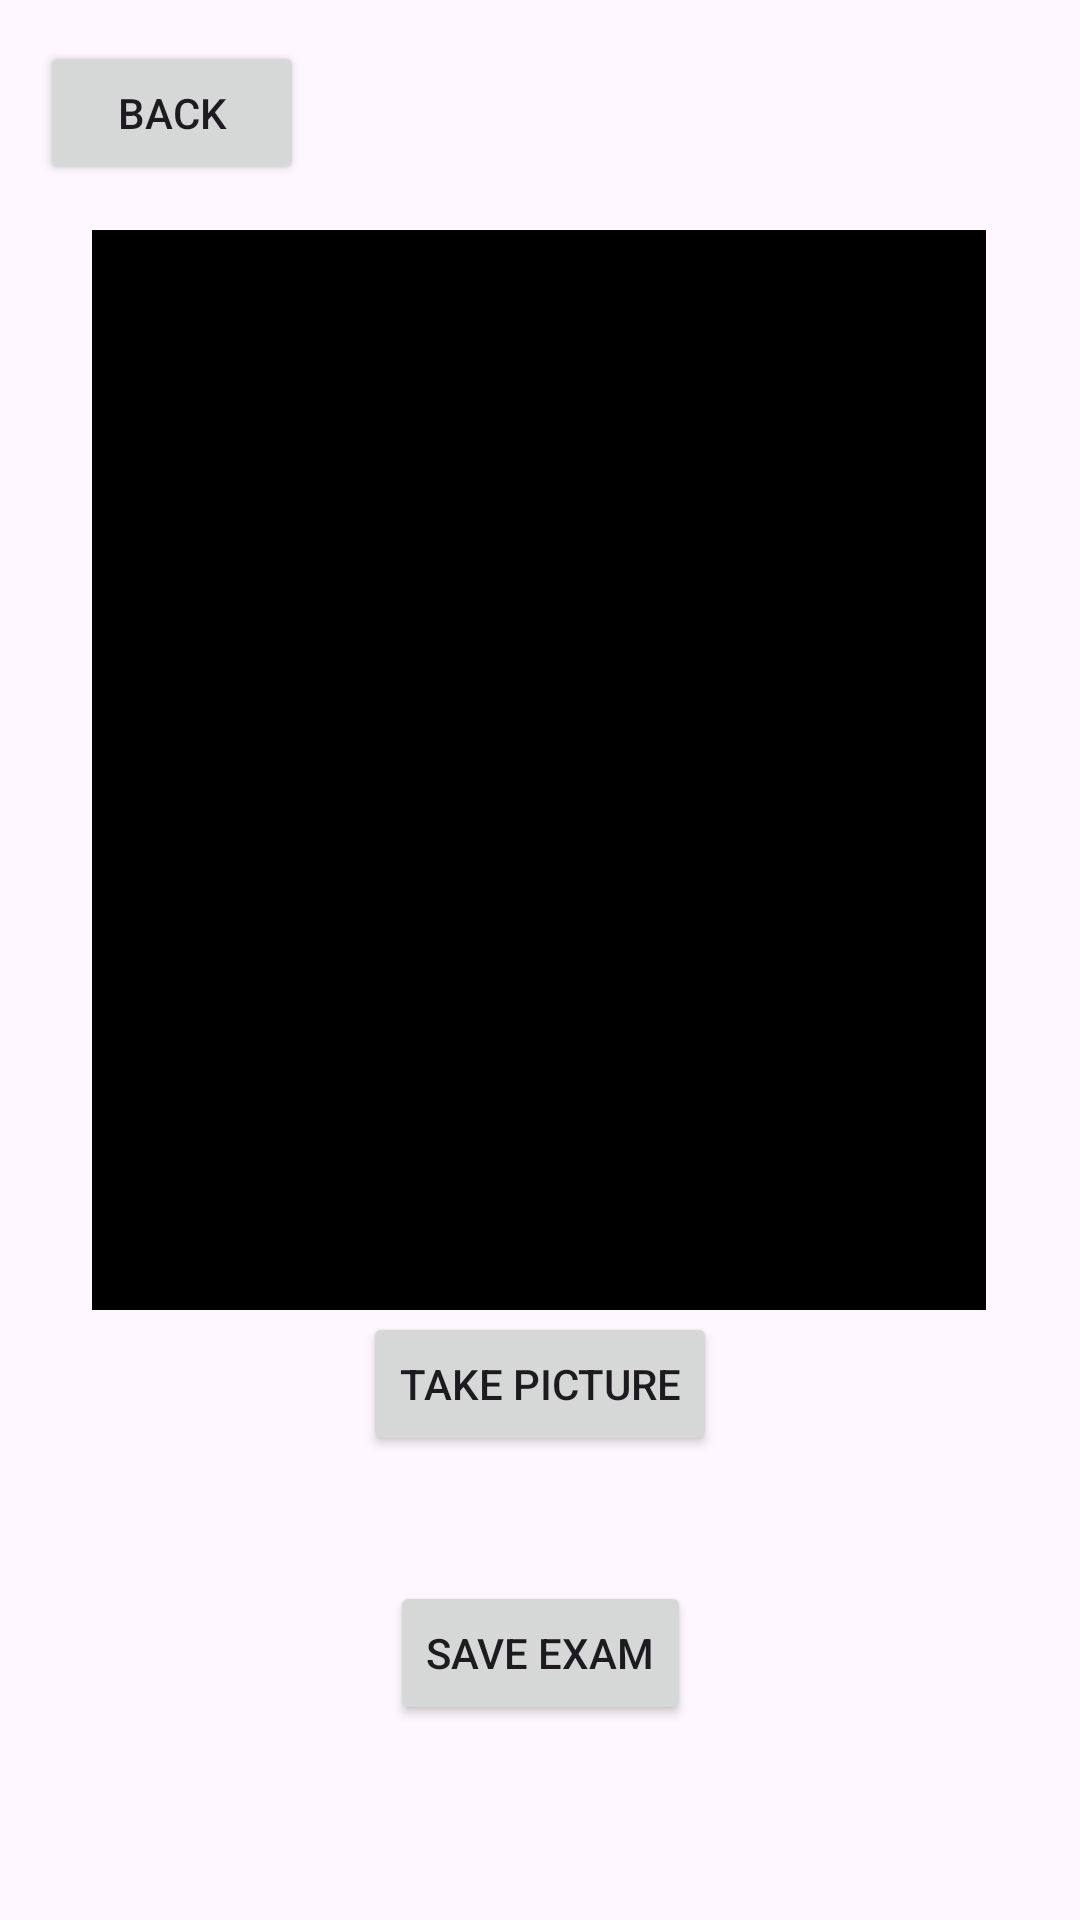

Produce the Android XML layout that renders to this screen, including the resource entries it uses.
<!-- AndroidManifest.xml: application theme Theme.ProjectCMSC491 -->
<!-- res/layout/activity_scan_page.xml -->
<?xml version="1.0" encoding="utf-8"?>
<androidx.constraintlayout.widget.ConstraintLayout xmlns:android="http://schemas.android.com/apk/res/android"
    xmlns:app="http://schemas.android.com/apk/res-auto"
    xmlns:tools="http://schemas.android.com/tools"
    android:layout_width="match_parent"
    android:layout_height="match_parent"
    tools:context=".scanPage">

    <ImageView
        android:id="@+id/imageViewExamScan"
        android:layout_width="298dp"
        android:layout_height="360dp"
        app:layout_constraintBottom_toBottomOf="parent"
        app:layout_constraintEnd_toEndOf="parent"
        app:layout_constraintHorizontal_bias="0.495"
        app:layout_constraintStart_toStartOf="parent"
        app:layout_constraintTop_toTopOf="parent"
        app:layout_constraintVertical_bias="0.274"
        app:srcCompat="@android:drawable/screen_background_dark" />

    <Button
        android:id="@+id/buttonTakePic"
        android:layout_width="wrap_content"
        android:layout_height="wrap_content"
        android:text="Take Picture"
        app:layout_constraintBottom_toBottomOf="parent"
        app:layout_constraintEnd_toEndOf="parent"
        app:layout_constraintStart_toStartOf="parent"
        app:layout_constraintTop_toTopOf="parent"
        app:layout_constraintVertical_bias="0.739" />

    <Button
        android:id="@+id/buttonBack"
        android:layout_width="wrap_content"
        android:layout_height="wrap_content"
        android:text="Back"
        app:layout_constraintBottom_toBottomOf="parent"
        app:layout_constraintEnd_toEndOf="parent"
        app:layout_constraintHorizontal_bias="0.049"
        app:layout_constraintStart_toStartOf="parent"
        app:layout_constraintTop_toTopOf="parent"
        app:layout_constraintVertical_bias="0.023" />

    <Button
        android:id="@+id/buttonSaveExam"
        android:layout_width="wrap_content"
        android:layout_height="wrap_content"
        android:layout_marginTop="36dp"
        android:text="Save Exam"
        app:layout_constraintBottom_toBottomOf="parent"
        app:layout_constraintEnd_toEndOf="parent"
        app:layout_constraintStart_toStartOf="parent"
        app:layout_constraintTop_toTopOf="parent"
        app:layout_constraintVertical_bias="0.883" />
</androidx.constraintlayout.widget.ConstraintLayout>
<!-- resources referenced by this layout -->
<resources>
  <style name="Theme.ProjectCMSC491" parent="Base.Theme.ProjectCMSC491" />
  <style name="Base.Theme.ProjectCMSC491" parent="Theme.Material3.DayNight.NoActionBar">
          
          
      </style>
</resources>
